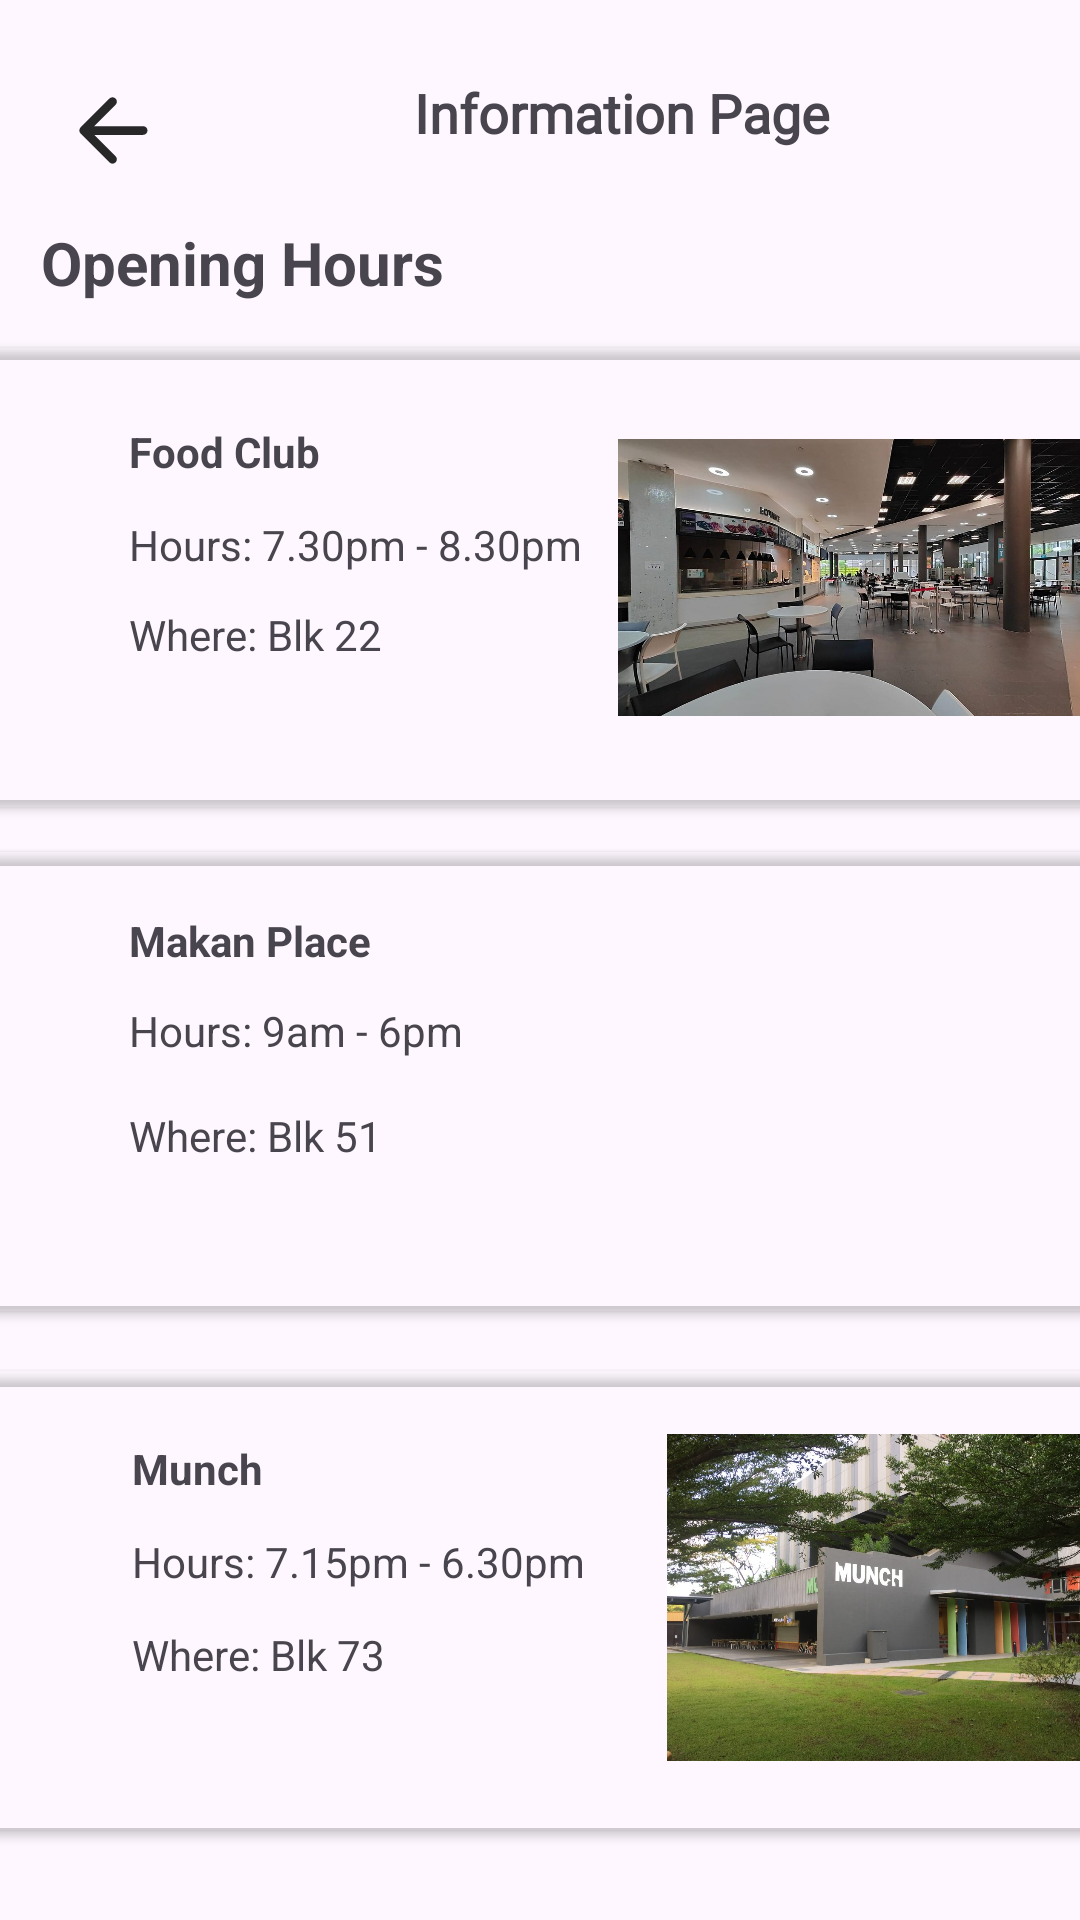

Android layout source for this screen:
<!-- AndroidManifest.xml: application theme Theme.MAD_Assignemnt -->
<!-- res/layout/activity_information.xml -->
<?xml version="1.0" encoding="utf-8"?>
<androidx.constraintlayout.widget.ConstraintLayout xmlns:android="http://schemas.android.com/apk/res/android"
    xmlns:app="http://schemas.android.com/apk/res-auto"
    xmlns:tools="http://schemas.android.com/tools"
    android:layout_width="match_parent"
    android:layout_height="match_parent">

    <TextView
        android:id="@+id/text3"
        android:layout_width="414dp"
        android:layout_height="37dp"
        android:layout_marginTop="19dp"
        android:fontFamily="@font/alata"
        android:gravity="center"
        android:text="Information Page"
        android:textSize="18dp"
        android:textStyle="bold"
        app:layout_constraintEnd_toEndOf="parent"
        app:layout_constraintHorizontal_bias="0.0"
        app:layout_constraintStart_toStartOf="parent"
        app:layout_constraintTop_toTopOf="parent" />

    <ImageView
        android:id="@+id/imageView16"
        android:layout_width="45dp"
        android:layout_height="35dp"
        android:layout_marginStart="15dp"
        android:layout_marginTop="26dp"
        app:layout_constraintEnd_toStartOf="@+id/searchView"
        app:layout_constraintStart_toStartOf="parent"
        app:layout_constraintTop_toTopOf="parent"
        app:srcCompat="@drawable/backb" />

    <TextView
        android:id="@+id/top3"
        android:layout_width="185dp"
        android:layout_height="34dp"
        android:layout_marginStart="16dp"
        android:layout_marginTop="18dp"
        android:layout_marginEnd="210dp"
        android:text="Opening Hours "
        android:textAlignment="center"
        android:textSize="20sp"
        android:textStyle="bold"
        app:layout_constraintEnd_toEndOf="parent"
        app:layout_constraintStart_toStartOf="parent"
        app:layout_constraintTop_toBottomOf="@+id/text3" />


    <TextView
        android:id="@+id/fc"
        android:layout_width="wrap_content"
        android:layout_height="wrap_content"
        android:layout_marginStart="43dp"
        android:layout_marginTop="33dp"
        android:text="Food Club"
        android:textStyle="bold"
        app:layout_constraintStart_toStartOf="parent"
        app:layout_constraintTop_toBottomOf="@+id/top3" />

    <TextView
        android:id="@+id/fc_hours"
        android:layout_width="wrap_content"
        android:layout_height="wrap_content"
        android:layout_marginStart="43dp"
        android:layout_marginTop="12dp"
        android:text="Hours: 7.30pm - 8.30pm"
        app:layout_constraintStart_toStartOf="parent"
        app:layout_constraintTop_toBottomOf="@+id/fc" />


    <TextView
        android:id="@+id/fc_where"
        android:layout_width="131dp"
        android:layout_height="21dp"
        android:layout_marginStart="43dp"
        android:layout_marginTop="11dp"
        android:text="Where: Blk 22"
        app:layout_constraintStart_toStartOf="parent"
        app:layout_constraintTop_toBottomOf="@+id/fc_hours" />

    <TextView
        android:id="@+id/mp"
        android:layout_width="wrap_content"
        android:layout_height="wrap_content"
        android:layout_marginStart="43dp"
        android:layout_marginTop="81dp"
        android:text="Makan Place"
        android:textStyle="bold"
        app:layout_constraintStart_toStartOf="parent"
        app:layout_constraintTop_toBottomOf="@+id/fc_where" />

    <TextView
        android:id="@+id/mp_hours"
        android:layout_width="wrap_content"
        android:layout_height="wrap_content"
        android:layout_marginStart="43dp"
        android:layout_marginTop="11dp"
        android:text="Hours: 9am - 6pm"
        app:layout_constraintStart_toStartOf="parent"
        app:layout_constraintTop_toBottomOf="@+id/mp" />

    <TextView
        android:id="@+id/mp_where"
        android:layout_width="wrap_content"
        android:layout_height="wrap_content"
        android:layout_marginStart="43dp"
        android:layout_marginTop="16dp"
        android:text="Where: Blk 51"
        app:layout_constraintStart_toStartOf="parent"
        app:layout_constraintTop_toBottomOf="@+id/mp_hours" />

    <TextView
        android:id="@+id/munch"
        android:layout_width="wrap_content"
        android:layout_height="wrap_content"
        android:layout_marginStart="44dp"
        android:layout_marginTop="92dp"
        android:text="Munch"
        android:textStyle="bold"
        app:layout_constraintStart_toStartOf="parent"
        app:layout_constraintTop_toBottomOf="@+id/mp_where" />

    <TextView
        android:id="@+id/munch_hours"
        android:layout_width="wrap_content"
        android:layout_height="wrap_content"
        android:layout_marginStart="44dp"
        android:layout_marginTop="12dp"
        android:text="Hours: 7.15pm - 6.30pm"
        app:layout_constraintStart_toStartOf="parent"
        app:layout_constraintTop_toBottomOf="@+id/munch" />

    <TextView
        android:id="@+id/munch_where"
        android:layout_width="wrap_content"
        android:layout_height="wrap_content"
        android:layout_marginStart="44dp"
        android:layout_marginTop="12dp"
        android:text="Where: Blk 73"
        app:layout_constraintStart_toStartOf="parent"
        app:layout_constraintTop_toBottomOf="@+id/munch_hours" />

    <ImageView
        android:id="@+id/imageView12"
        android:layout_width="164dp"
        android:layout_height="121dp"
        android:layout_marginStart="12dp"
        android:layout_marginTop="76dp"
        app:layout_constraintStart_toEndOf="@+id/fc_hours"
        app:layout_constraintTop_toBottomOf="@+id/text3"
        app:srcCompat="@drawable/fc" />

    <androidx.cardview.widget.CardView
        android:id="@+id/fc_card"
        android:layout_width="367dp"
        android:layout_height="153dp"
        android:layout_marginStart="16dp"
        android:layout_marginTop="8dp"
        android:layout_marginEnd="16dp"
        android:foregroundTint="#FFFFFF"
        app:cardBackgroundColor="#00FFFFFF"
        app:layout_constraintEnd_toEndOf="parent"
        app:layout_constraintHorizontal_bias="0.5"
        app:layout_constraintStart_toStartOf="parent"
        app:layout_constraintTop_toBottomOf="@+id/top3" />

    <androidx.cardview.widget.CardView
        android:id="@+id/munch_card"
        android:layout_width="367dp"
        android:layout_height="153dp"
        android:layout_marginStart="16dp"
        android:layout_marginTop="20dp"
        android:layout_marginEnd="16dp"
        app:cardBackgroundColor="#00FFFFFF"
        app:layout_constraintEnd_toEndOf="parent"
        app:layout_constraintHorizontal_bias="0.5"
        app:layout_constraintStart_toStartOf="parent"
        app:layout_constraintTop_toBottomOf="@+id/mp_card">

    </androidx.cardview.widget.CardView>

    <ImageView
        android:id="@+id/imageView14"
        android:layout_width="174dp"
        android:layout_height="109dp"
        android:layout_marginStart="13dp"
        android:layout_marginTop="55dp"
        app:layout_constraintStart_toEndOf="@+id/munch_hours"
        app:layout_constraintTop_toBottomOf="@+id/imageView15"
        app:srcCompat="@drawable/munch" />

    <ImageView
        android:id="@+id/imageView15"
        android:layout_width="165dp"
        android:layout_height="124dp"
        android:layout_marginStart="80dp"
        android:layout_marginTop="30dp"
        app:layout_constraintStart_toEndOf="@+id/mp_where"
        app:layout_constraintTop_toBottomOf="@+id/fc_card"
        app:srcCompat="@drawable/makan_place" />

    <androidx.cardview.widget.CardView
        android:id="@+id/mp_card"
        android:layout_width="367dp"
        android:layout_height="153dp"
        android:layout_marginStart="15dp"
        android:layout_marginTop="15dp"
        android:layout_marginEnd="16dp"
        app:cardBackgroundColor="#00FFFFFF"
        app:layout_constraintEnd_toEndOf="parent"
        app:layout_constraintHorizontal_bias="0.5"
        app:layout_constraintStart_toStartOf="parent"
        app:layout_constraintTop_toBottomOf="@+id/fc_card">

    </androidx.cardview.widget.CardView>

</androidx.constraintlayout.widget.ConstraintLayout>
<!-- resources referenced by this layout -->
<resources>
  <!-- drawable backb (drawable) -->
  <vector android:autoMirrored="true" android:height="24dp"
      android:tint="#282828" android:viewportHeight="24"
      android:viewportWidth="24" android:width="24dp" xmlns:android="http://schemas.android.com/apk/res/android">
      <path android:fillColor="@android:color/white" android:pathData="M19,11H7.83l4.88,-4.88c0.39,-0.39 0.39,-1.03 0,-1.42 -0.39,-0.39 -1.02,-0.39 -1.41,0l-6.59,6.59c-0.39,0.39 -0.39,1.02 0,1.41l6.59,6.59c0.39,0.39 1.02,0.39 1.41,0 0.39,-0.39 0.39,-1.02 0,-1.41L7.83,13H19c0.55,0 1,-0.45 1,-1s-0.45,-1 -1,-1z"/>
  </vector>
  <!-- drawable fc: jpeg bitmap (drawable, 98450 bytes) -->
  <!-- drawable munch: jpg bitmap (drawable, 194040 bytes) -->
  <style name="Theme.MAD_Assignemnt" parent="Base.Theme.MAD_Assignemnt" />
  <style name="Base.Theme.MAD_Assignemnt" parent="Theme.Material3.DayNight.NoActionBar">
          <item name="colorPrimary">#0091D4</item>
          
          
      </style>
</resources>
